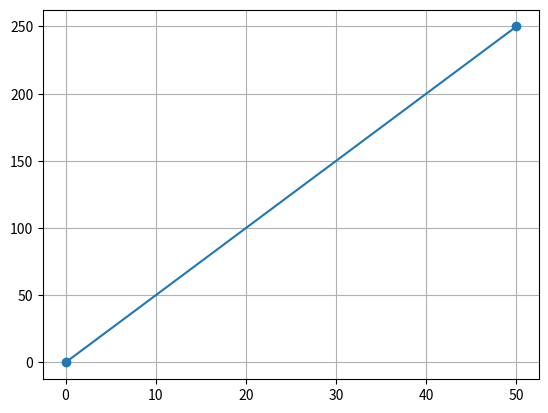

Python code for this plot:
import matplotlib.pyplot as plt
import numpy as np

xpoints=np.array([0,50])
ypoints=np.array([0,250])

plt.plot(xpoints,ypoints,marker='o')
plt.grid()
plt.show()
